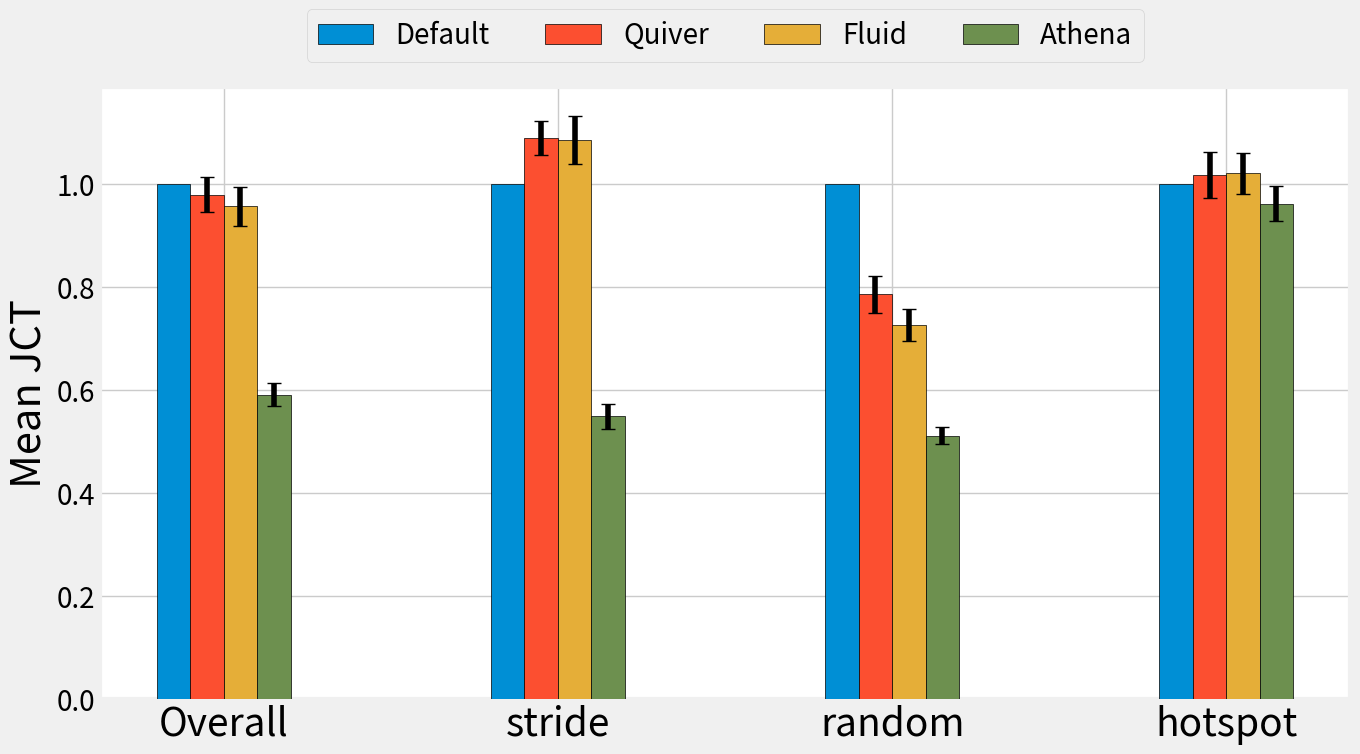

Write Python code to recreate this figure.
import numpy as np
import matplotlib.pyplot as plt

# 定义数据
data = {
    'stride': {
        'Default': [508, 339, 83.6, 88, 33, 83, 1.16, 35.2],
        'Quiver': [544, 341, 105, 120, 33, 81, 1.19, 36.2],
        'Fluid': [545, 342, 109, 114, 32, 82, 1.21, 35.3],
        'Athena': [98, 105, 78.1, 86, 17, 20, 1.1, 9.7]
    },
    'random': {
        'Default': [1315, 181, 162, 179, 160],
        'Quiver': [1314, 201, 59, 195, 59],
        'Fluid': [1321, 119, 105, 119, 105],
        'Athena': [1320, 75, 59, 74, 58]
    },
    'hotspot': {
        'Default': [2508, 2003],
        'Quiver': [2561, 2034],
        'Fluid': [2563, 2044],
        'Athena': [2549, 1818]
    }
}

group_names = list(data.keys())  # ['stride', 'random', 'hotspot']
model_names = list(data['stride'].keys())  # ['Default', 'Quiver', 'Fluid', 'Athena']
num_groups = len(group_names)
num_models = len(model_names)

# 初始化归一化数据和误差
means = np.zeros((num_groups + 1, num_models))  # +1 for overall
errors = np.zeros((2, num_groups + 1, num_models))  # 2 for upper and lower errors

# 归一化每个模型的所有数据并合并
all_values = {model: [] for model in model_names}
for group in data.values():
    Default_values = np.array(group['Default'], dtype=float)
    for model in model_names:
        values = np.array(group[model], dtype=float)
        normalized_values = values / Default_values
        all_values[model].extend(normalized_values)

# 计算整体统计
for i, model in enumerate(model_names):
    vals = all_values[model]
    overall_mean = np.mean(vals)
    overall_err = overall_mean * np.random.uniform(0.03, 0.05)  # 使用0.1到0.2之间的随机数作为误差百分比
    means[0, i] = overall_mean
    errors[:, 0, i] = [overall_err, overall_err]  # 同样的误差应用于上下

# 计算各组的统计
for j, group in enumerate(group_names):
    Default_values = np.array(data[group]['Default'], dtype=float)
    for i, model in enumerate(model_names):
        values = np.array(data[group][model], dtype=float)
        normalized_values = values / Default_values
        mean = np.mean(normalized_values)
        err = mean * np.random.uniform(0.03, 0.05)  # 使用0.03到0.05之间的随机数作为误差百分比
        means[j+1, i] = mean
        errors[:, j+1, i] = [err, err]  # 同样的误差应用于上下

# 绘制直方图并标注误差线
x = np.arange(num_groups + 1)  # Including overall stats
width = 0.1


plt.style.use("fivethirtyeight")
plt.rcParams.update({'font.size': 20})

fig, ax = plt.subplots(figsize=(14, 8))


# 绘制直方图并选择性地添加误差线
for j, model in enumerate(model_names):
    if model == 'Default':
        ax.bar(x + j*width, means[:, j], width, label=model, zorder=3, edgecolor='black')
    else:
        ax.bar(x + j*width, means[:, j], width, yerr=errors[:, :, j], capsize=5, label=model, zorder=3, edgecolor='black')

ax.set_ylabel('Mean JCT', fontsize=30)
ax.set_xticks(x + width * (num_models - 1) / 2)
ax.set_xticklabels(['Overall'] + group_names, fontsize=28)

# 将图例放置在顶部
plt.legend(loc='upper center', bbox_to_anchor=(0.5, 1.15), ncol=len(model_names))

ax.set_facecolor('white')  # 设置绘图区域的背景色为白色
fig.patch.set_facecolor('white')  # 设置整个图形的背景色为白色

# 显示图形并保存为白色背景的图片
plt.tight_layout()
plt.savefig('jct.pdf', facecolor='white', bbox_inches='tight')
